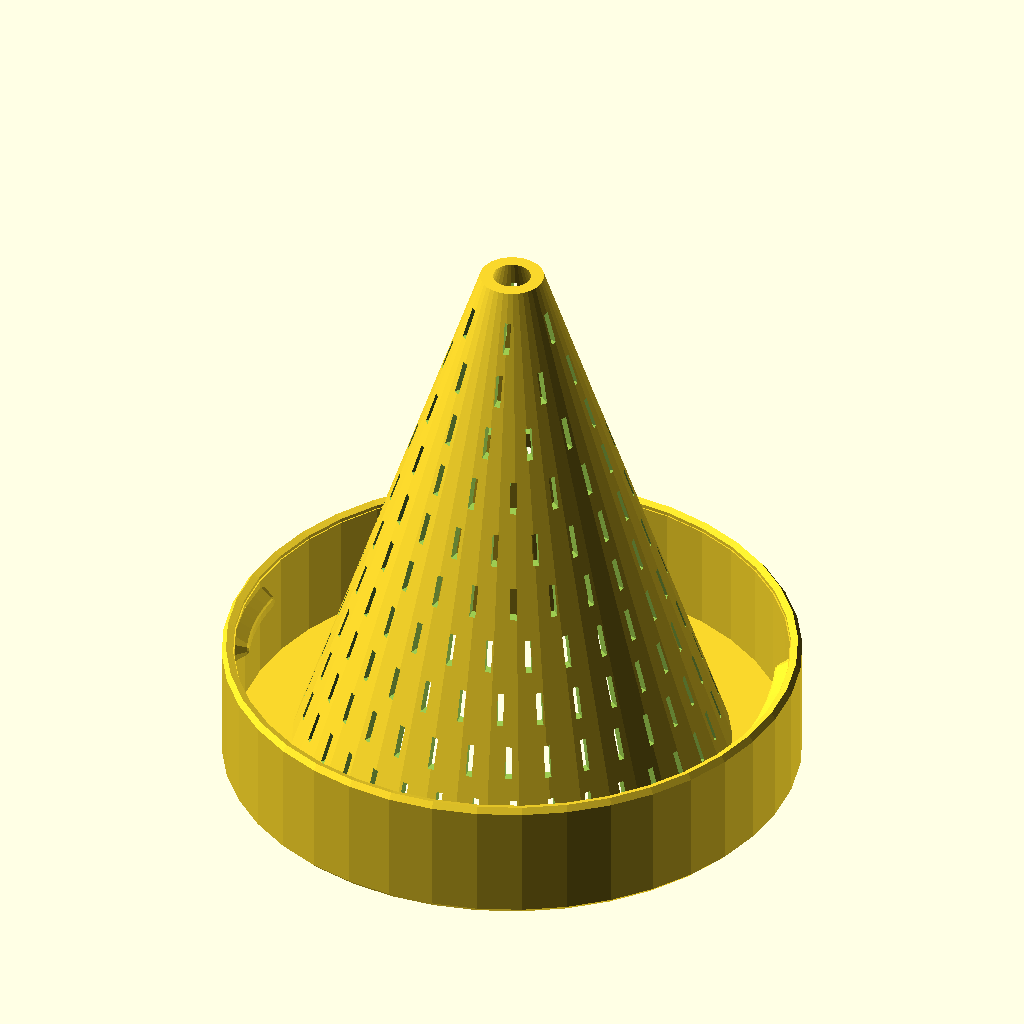
Cell 1 — every parameter at its default value.
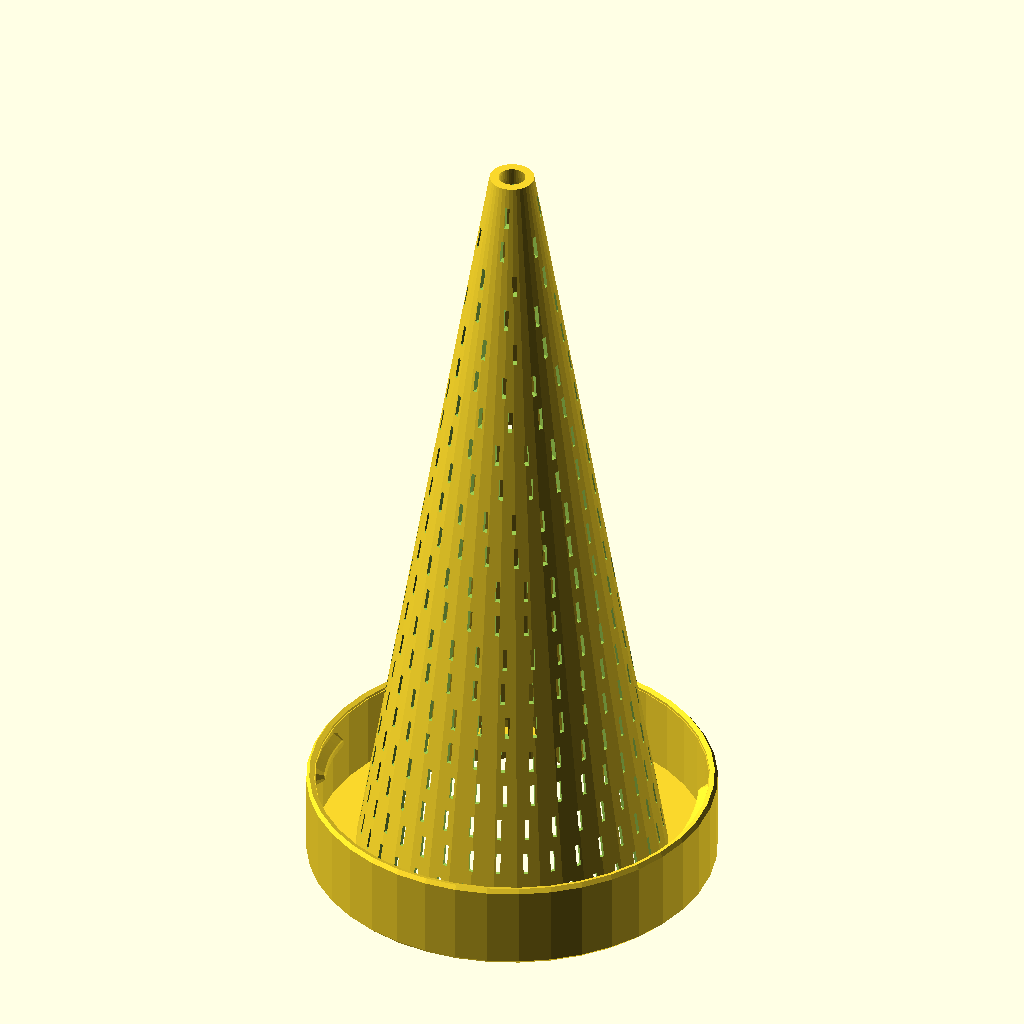
Cell 2 — height set to 110, the other parameters unchanged.
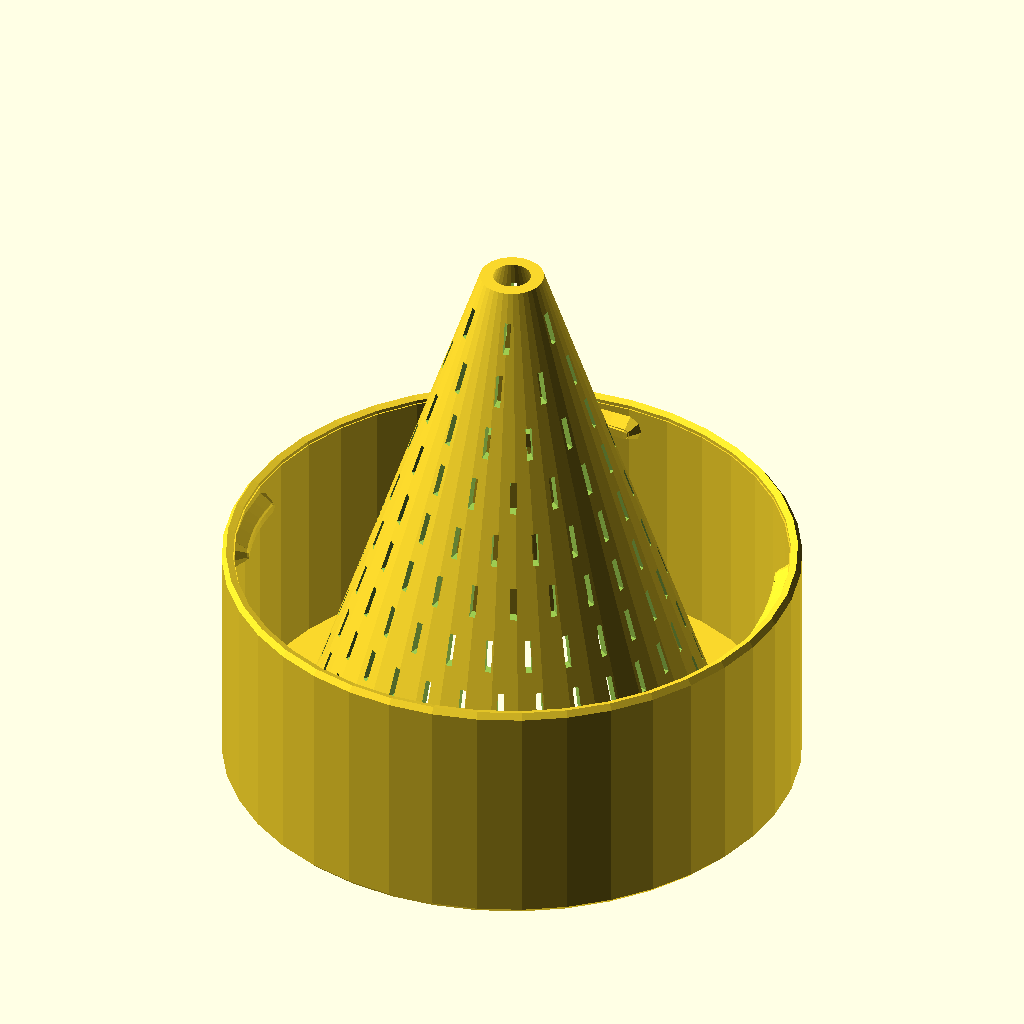
Cell 3 — lid_inner_height set to 22, the other parameters unchanged.
All cells are drawn from the same view direction (rotation 55°, 0°, 25°, orthographic, colour scheme Cornfield), but the view is re-fitted for each cell, so position and scale can differ between cells as well as the parameter.
Source of the model, DATABASE/MiscThingiverse/fruitfly-trap.scad:
// Thread diameter, measured on outside of thread
outer_thread_diameter = 52;
// Total height of the trap
height = 55;
// Number of intertwined threads
thread_starts = 4;
// Thread height = the inside height of the lid section. I found 11 mm to be reasonably universal
lid_inner_height = 11;

/* [ Output options ] */

// How detailed the model will be rendered. A circle will have at most 360/fa segments
fa_final = 2;
// How detailed the model will be rendered. Maximum size of a circle segment fs. 
fs_final = 0.5;

// Same settings, but for preview
fa_preview = 9;
fs_preview = 1;

$fa = $preview ? fa_preview : fa_final;
$fs = $preview ? fs_preview : fs_final;

module _customizer_end() {}

// Some constants you might want to tweak
CLEARANCE = 0.5;
// Chamfer along the outside
CHAMFER = 0.6;
// Width of the inside of the rim
RIM_WIDTH = 5.5;
// All walls have equal thickness
WALL_THICKNESS = 1.2;
THREAD_DEPTH = 1.5;
// Angle of the flat section of the thread profile
THREAD_ANGLE = 35;
// Radius of the tip of the thread profile
THREAD_TIP_RADIUS = 0.7;
// I foun that most jars have a thread pitch of ~14, but the value does not seem to matter much
THREAD_PITCH = 14;

THREAD_HALF_BASE_WIDTH = THREAD_TIP_RADIUS * cos(THREAD_ANGLE) + (THREAD_DEPTH - THREAD_TIP_RADIUS * sin(THREAD_ANGLE)) * tan(THREAD_ANGLE);
// This determines how long each of the thread fragments on the lid are 
THREAD_HEIGHT = 0.8;

PERFORATION_HOLE_HEIGHT = 3;
PERFORATION_HOLE_WIDTH = 0.6;
PERFORATION_DISTANCE_V = 2;
PERFORATION_DISTANCE_H = 3;

// Radius of hole at the bottom where the guests are welcomed
ENTRANCE_RADIUS = 1.8;

fruitfly_trap(
  outer_thread_diameter = outer_thread_diameter,
  lid_inner_height = lid_inner_height,
  thread_starts = thread_starts,
  height = height
);

module fruitfly_trap(
  outer_thread_diameter,
  lid_inner_height,
  thread_starts,
  height,
) {
  difference() {
    union() {
      rotate_extrude() 
        fruitfly_trap_profile(
          outer_thread_diameter = outer_thread_diameter,
          lid_inner_height = lid_inner_height,
          height = height
        );
      translate([0, 0, lid_inner_height + WALL_THICKNESS / 2 - THREAD_HALF_BASE_WIDTH - THREAD_HEIGHT])
      copy_rotate(n = thread_starts)
        qthread(
         h = THREAD_HEIGHT,
         r = outer_thread_diameter / 2 + CLEARANCE,
         pitch = THREAD_PITCH,
         segs = 100
         ) 
           thread_profile();
    }
   
    perforation_layer_height = PERFORATION_HOLE_HEIGHT + PERFORATION_DISTANCE_V;
    perforation_start_z = WALL_THICKNESS + PERFORATION_HOLE_HEIGHT;
    num_perforation_layers = floor((height - perforation_start_z) / perforation_layer_height);
    inner_radius = outer_thread_diameter / 2 - RIM_WIDTH;
   
    union() {
      for (i = [0 : num_perforation_layers - 1]) {
        perforation_z = perforation_start_z + i * perforation_layer_height;
        factor = (inner_radius - ENTRANCE_RADIUS) / height; 
        r = inner_radius - perforation_z * factor;
        num_holes = floor(r * 2 * PI / (PERFORATION_HOLE_WIDTH + PERFORATION_DISTANCE_H));
        if (num_holes >= 4) {
          perforation_hole_angle = 360 * (1 / num_holes - PERFORATION_DISTANCE_H / (r * 2 * PI));
          rotate([0, 0, i * 5])
          copy_rotate(num_holes)
          translate([0, 0, perforation_z])
          cube([inner_radius, PERFORATION_HOLE_WIDTH, PERFORATION_HOLE_HEIGHT]);
        }
      }    
    }
  }
}

module qthread(h, r, pitch, segs = 12) {
  layers = floor(h / pitch);
  end_angle = (h / pitch - layers) * 360; 
  std_seg_angle = 360 / segs;
  seg_vdist = pitch / segs;
  seg_hdist = r * sin(std_seg_angle);
  a = asin(seg_vdist / seg_hdist);
  union() {
    for (j = [0 : layers]) {
      segs_for_layer = (j < layers) 
        ? segs
        : ceil(end_angle / std_seg_angle);
      translate([0, 0, pitch * j]) {
        for (i = [0 : segs_for_layer - 1]) {
          seg_angle = (j < layers || i < segs_for_layer - 1) 
            ? std_seg_angle 
            : end_angle - std_seg_angle * i;
          translate([0, 0, seg_vdist * i])
          rotate([a, 0, std_seg_angle * i])
          rotate_extrude(angle = seg_angle / cos(a) + 0.2) {
              translate([r, 0])
              children();
          }
        }
      }
    }
    // rounded end caps
    translate([r, 0.001, 0])
    rotate([a, 0, 0])
    rotate([0, 90, 0])
    thread_end() children();
    
    rotate([0, 0, end_angle + 0.2])
    translate([r, 0, h])
    rotate([a + 180, 0, 0])
    rotate([0, 90, 0])
    thread_end() children();
  }
}

module fruitfly_trap_profile(
  outer_thread_diameter,
  lid_inner_height,
  height,
  entrance_diameter
) {
  outer_thread_radius = outer_thread_diameter / 2 + CLEARANCE;
  outer_radius = outer_thread_radius + WALL_THICKNESS;
  inner_rim_radius = outer_thread_radius - RIM_WIDTH;
  lid_outer_height = lid_inner_height + WALL_THICKNESS;
  wall_thickness_h = wall_thickness_h(height = height, inner_rim_radius = inner_rim_radius);
  inner_top_radius = inner_top_radius(height = height, inner_rim_radius = inner_rim_radius);
  union() {
    polygon([
      [inner_top_radius, 0],
      [outer_radius - CHAMFER, 0],
      [outer_radius, CHAMFER],
      [outer_radius, lid_outer_height - WALL_THICKNESS / 2],
      [outer_radius - WALL_THICKNESS, lid_outer_height - WALL_THICKNESS / 2],
      [outer_radius - WALL_THICKNESS, WALL_THICKNESS],
      [inner_rim_radius, WALL_THICKNESS],
      [ENTRANCE_RADIUS + wall_thickness_h, height],
      [ENTRANCE_RADIUS, height]
    ]);
    translate([outer_radius - WALL_THICKNESS / 2, lid_outer_height - WALL_THICKNESS / 2])
    circle(d = WALL_THICKNESS);   
  }  
}

module thread_profile() {
  union() {
    tip_radius_center_x = -THREAD_DEPTH + THREAD_TIP_RADIUS;

    translate([tip_radius_center_x, 0])
    circle(r = THREAD_TIP_RADIUS);
    polygon([
      [ tip_radius_center_x - THREAD_TIP_RADIUS * sin(THREAD_ANGLE), -THREAD_TIP_RADIUS  * cos(THREAD_ANGLE) ],
      [ 0, -THREAD_HALF_BASE_WIDTH ],
      [ 0.1, -THREAD_HALF_BASE_WIDTH ],
      [ 0.1, THREAD_HALF_BASE_WIDTH ],
      [ 0, THREAD_HALF_BASE_WIDTH ],
      [ tip_radius_center_x - THREAD_TIP_RADIUS * sin(THREAD_ANGLE), THREAD_TIP_RADIUS * cos(THREAD_ANGLE) ]
    ]);
  }
}

module thread_end() {
    rotate_extrude(angle = 180)
    rotate([0, 0, 90])
    intersection() {
      translate([-500, 0])
      square(1000);
      children();
    }
}

module copy_rotate(n) {
  for (i = [0 : n - 1]) {
    rotate([0, 0, 360 / n * i])
    children();
  }
}

function wall_thickness_h(height, inner_rim_radius) =
  let(inner_height = (height - WALL_THICKNESS))
  let(h = inner_rim_radius - ENTRANCE_RADIUS)
  let(k = pow(WALL_THICKNESS, 2) / pow(inner_height, 2))
  let(a = k - 1)
  let(b = -2 * k * h)
  let(c = pow(WALL_THICKNESS, 2) + k * pow(h, 2))
  (-b - sqrt(pow(b, 2) - 4 * a * c)) / (2 * a);
  
function inner_top_radius(height, inner_rim_radius) =
  let(wall_thickness_h = wall_thickness_h(height = height, inner_rim_radius = inner_rim_radius))
  inner_rim_radius - (inner_rim_radius - wall_thickness_h - ENTRANCE_RADIUS) / (height - WALL_THICKNESS) * WALL_THICKNESS;
Parameter table extracted from the source (name, type, default, range or options):
outer_thread_diameter: number, default 52
height: number, default 55
thread_starts: number, default 4
lid_inner_height: number, default 11
fa_final: number, default 2
fs_final: number, default 0.5
fa_preview: number, default 9
fs_preview: number, default 1
